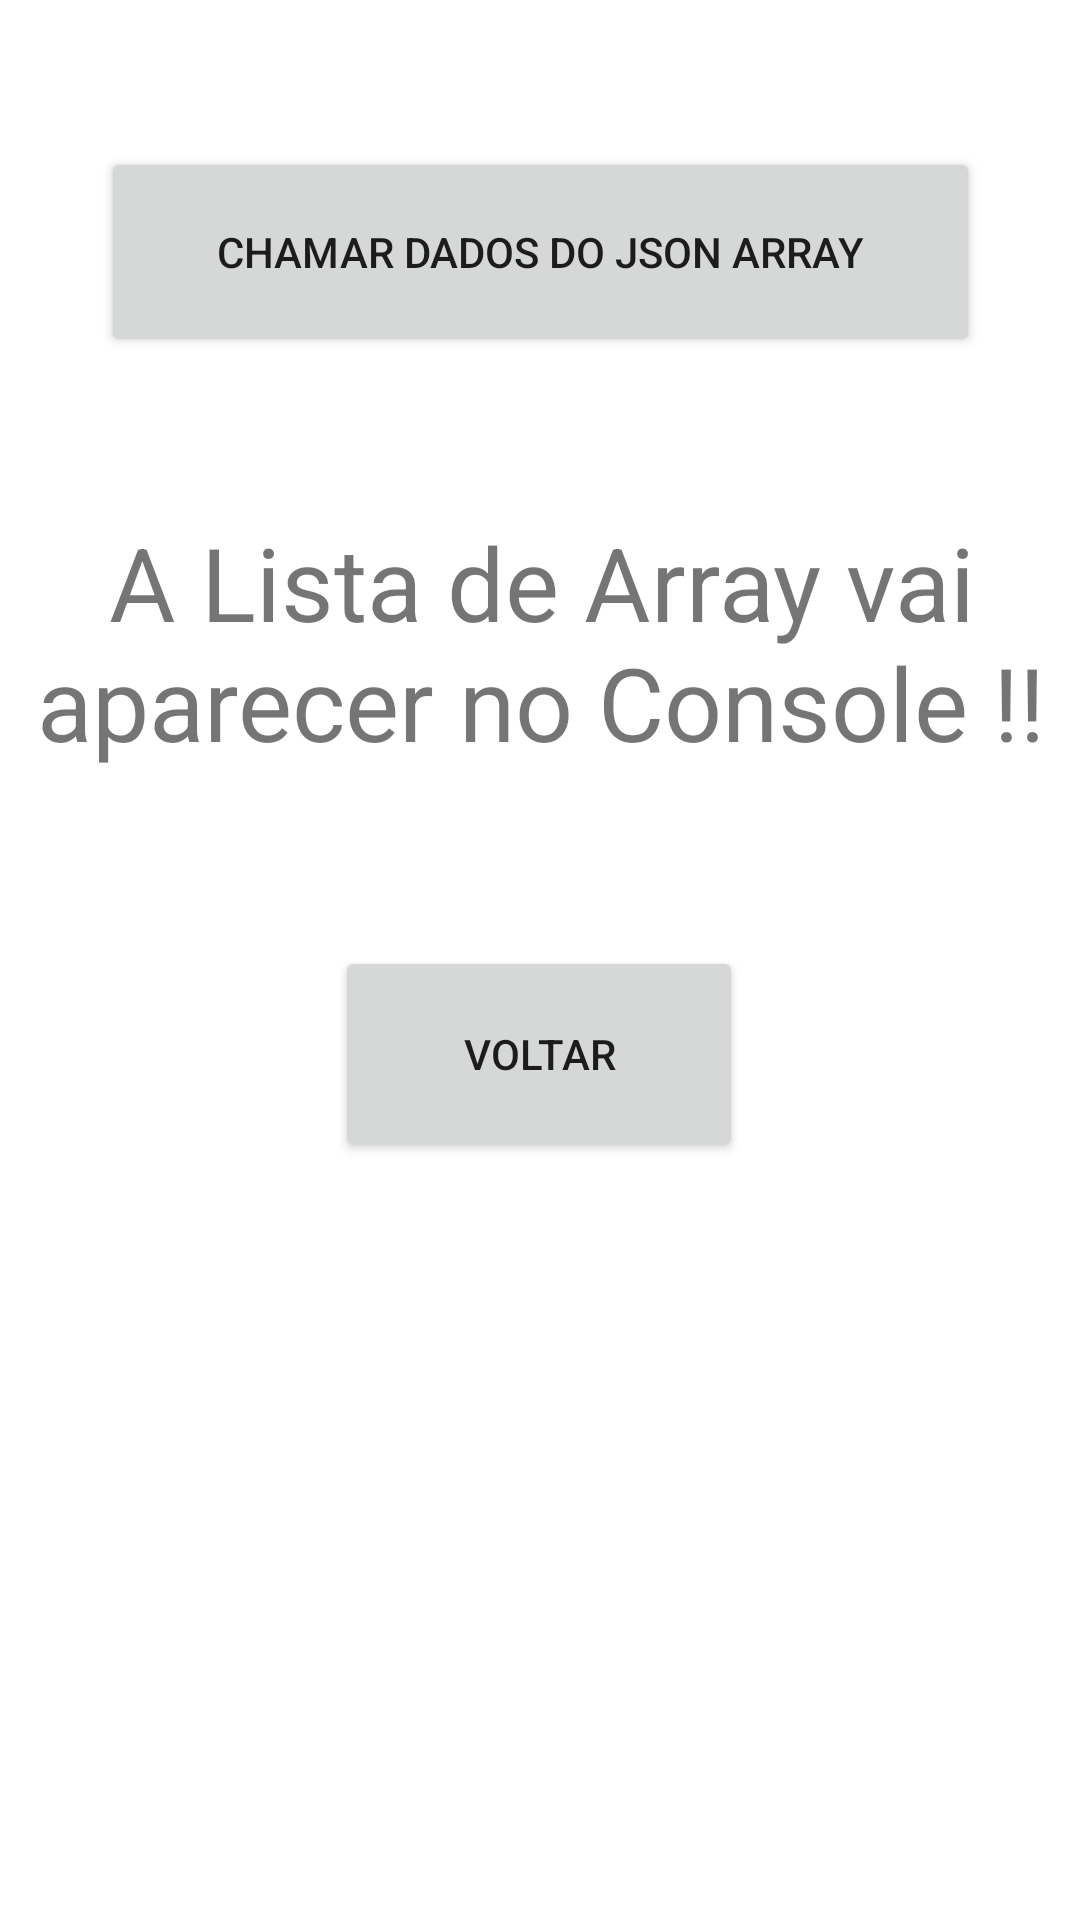

This screen was rendered from an Android layout file. Write that file and the resources it references.
<!-- AndroidManifest.xml: application theme Theme.TarefaN1 -->
<!-- res/layout/activity_aula2.xml -->
<?xml version="1.0" encoding="utf-8"?>
<androidx.constraintlayout.widget.ConstraintLayout xmlns:android="http://schemas.android.com/apk/res/android"
    xmlns:app="http://schemas.android.com/apk/res-auto"
    xmlns:tools="http://schemas.android.com/tools"
    android:layout_width="match_parent"
    android:layout_height="match_parent"
    tools:context=".Aula2">

    <Button
        android:id="@+id/btnVoltarArray"
        android:layout_width="136dp"
        android:layout_height="72dp"
        android:onClick="onVoltarA"
        android:text="voltar"
        app:layout_constraintBottom_toBottomOf="parent"
        app:layout_constraintEnd_toEndOf="parent"
        app:layout_constraintHorizontal_bias="0.498"
        app:layout_constraintStart_toStartOf="parent"
        app:layout_constraintTop_toTopOf="parent"
        app:layout_constraintVertical_bias="0.555" />

    <Button
        android:id="@+id/btnJsonArray"
        android:layout_width="293dp"
        android:layout_height="70dp"
        android:onClick="onJson"
        android:text="Chamar dados do Json Array"
        app:layout_constraintBottom_toBottomOf="parent"
        app:layout_constraintEnd_toEndOf="parent"
        app:layout_constraintStart_toStartOf="parent"
        app:layout_constraintTop_toTopOf="parent"
        app:layout_constraintVertical_bias="0.086" />

    <TextView
        android:id="@+id/textView2"
        android:layout_width="395dp"
        android:layout_height="89dp"
        android:text="A Lista de Array vai aparecer no Console !!"
        android:textAlignment="center"
        android:textSize="34sp"
        app:layout_constraintBottom_toBottomOf="parent"
        app:layout_constraintEnd_toEndOf="parent"
        app:layout_constraintStart_toStartOf="parent"
        app:layout_constraintTop_toTopOf="parent"
        app:layout_constraintVertical_bias="0.311" />

</androidx.constraintlayout.widget.ConstraintLayout>
<!-- resources referenced by this layout -->
<resources>
  <style name="Theme.TarefaN1" parent="Theme.MaterialComponents.DayNight.DarkActionBar">
          
          <item name="colorPrimary">@color/purple_500</item>
          <item name="colorPrimaryVariant">@color/purple_700</item>
          <item name="colorOnPrimary">@color/white</item>
          
          <item name="colorSecondary">@color/teal_200</item>
          <item name="colorSecondaryVariant">@color/teal_700</item>
          <item name="colorOnSecondary">@color/black</item>
          
          <item name="android:statusBarColor">?attr/colorPrimaryVariant</item>
          
      </style>
  <!-- not gathered from this repository: default colours our renderer supplied (Android Studio template values) -->
  <color name="purple_500">#FF6200EE</color>
  <color name="purple_700">#FF3700B3</color>
  <color name="teal_200">#FF03DAC5</color>
  <color name="teal_700">#FF018786</color>
  <color name="black">#FF000000</color>
  <color name="white">#FFFFFFFF</color>
</resources>
